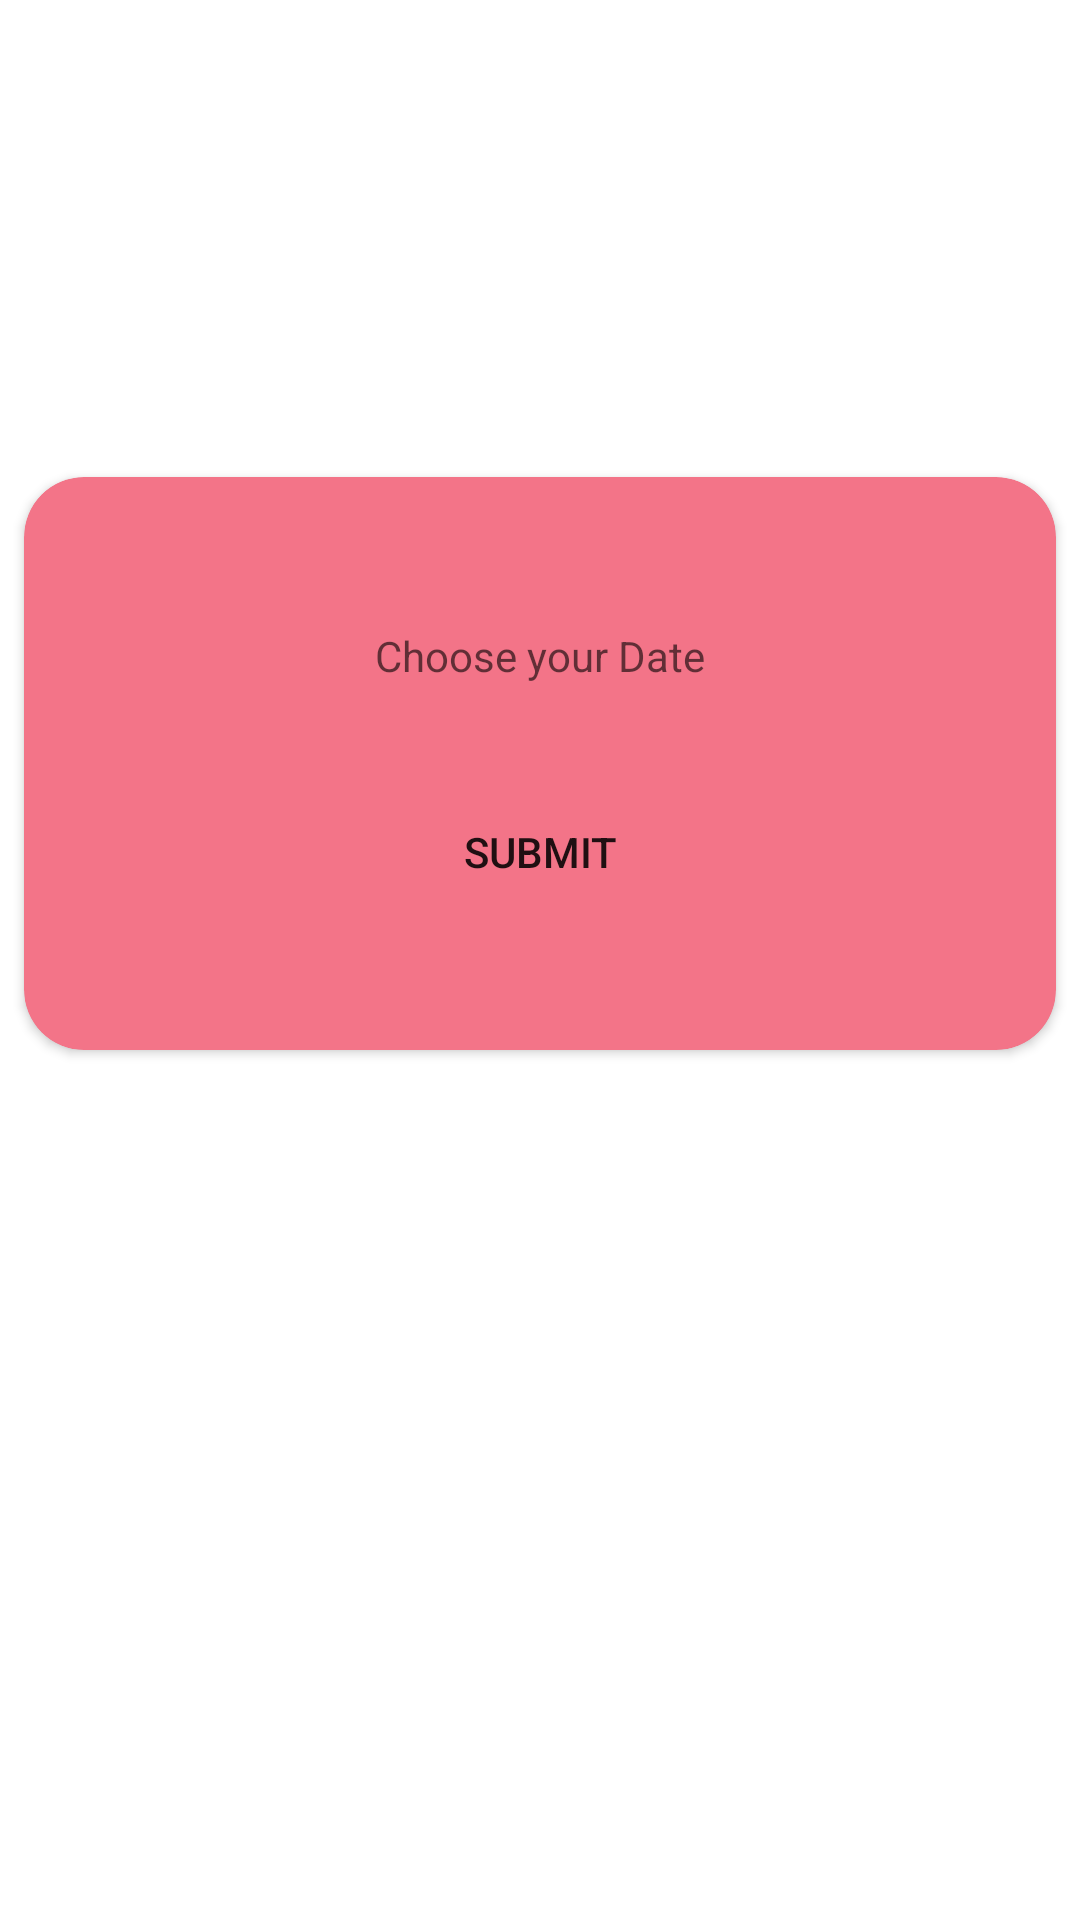

Reconstruct the res/layout file that produces this screen, plus the resources it refers to.
<!-- AndroidManifest.xml: application theme Theme.Maries -->
<!-- res/layout/activity_choose_date.xml -->
<?xml version="1.0" encoding="utf-8"?>
<androidx.constraintlayout.widget.ConstraintLayout xmlns:android="http://schemas.android.com/apk/res/android"
    xmlns:app="http://schemas.android.com/apk/res-auto"
    xmlns:tools="http://schemas.android.com/tools"
    android:layout_width="match_parent"
    android:layout_height="wrap_content"
    tools:context=".choose_date">


    <androidx.cardview.widget.CardView
        android:layout_width="match_parent"
        android:layout_height="wrap_content"
        app:cardCornerRadius="20dp"
        android:elevation="30dp"
        android:backgroundTint="#F37488"
        android:layout_marginTop="150dp"
        app:layout_constraintTop_toTopOf="parent"
        app:contentPaddingBottom="10dp"
        app:cardUseCompatPadding="true"
        tools:ignore="MissingConstraints">

        <androidx.constraintlayout.widget.ConstraintLayout
            android:layout_width="match_parent"
            android:layout_height="match_parent">

            <Button
                android:id="@+id/button8"
                android:layout_width="wrap_content"
                android:layout_height="wrap_content"
                android:layout_marginStart="32dp"
                android:layout_marginTop="32dp"
                android:layout_marginEnd="32dp"
                android:layout_marginBottom="32dp"
                android:text="Submit"
                android:background="@drawable/round_button"
                android:backgroundTint="@color/white"
                app:layout_constraintBottom_toBottomOf="parent"
                app:layout_constraintEnd_toEndOf="parent"
                app:layout_constraintStart_toStartOf="parent"
                app:layout_constraintTop_toBottomOf="@+id/textView42" />

            <TextView
                android:id="@+id/textView42"
                android:layout_width="wrap_content"
                android:layout_height="wrap_content"
                android:layout_marginStart="32dp"
                android:layout_marginTop="50dp"
                android:layout_marginEnd="32dp"
                android:hint="Choose your Date"
                app:layout_constraintEnd_toEndOf="parent"
                app:layout_constraintStart_toStartOf="parent"
                app:layout_constraintTop_toTopOf="parent" />

        </androidx.constraintlayout.widget.ConstraintLayout>
    </androidx.cardview.widget.CardView>
</androidx.constraintlayout.widget.ConstraintLayout>
<!-- resources referenced by this layout -->
<resources>
  <color name="white">#FFFFFFFF</color>
  <style name="Theme.Maries" parent="Theme.MaterialComponents.DayNight.DarkActionBar">
          
          <item name="colorPrimary">@color/purple_500</item>
          <item name="colorPrimaryVariant">@color/purple_700</item>
          <item name="colorOnPrimary">@color/white</item>
          
          <item name="colorSecondary">@color/teal_200</item>
          <item name="colorSecondaryVariant">@color/teal_700</item>
          <item name="colorOnSecondary">@color/black</item>
          
          <item name="android:statusBarColor">?attr/colorPrimaryVariant</item>
          
      </style>
  <color name="purple_500">#F04C66</color>
  <color name="purple_700">#F04C66</color>
  <color name="teal_200">#F04C66</color>
  <color name="teal_700">#F04C66</color>
  <color name="black">#FF000000</color>
</resources>
